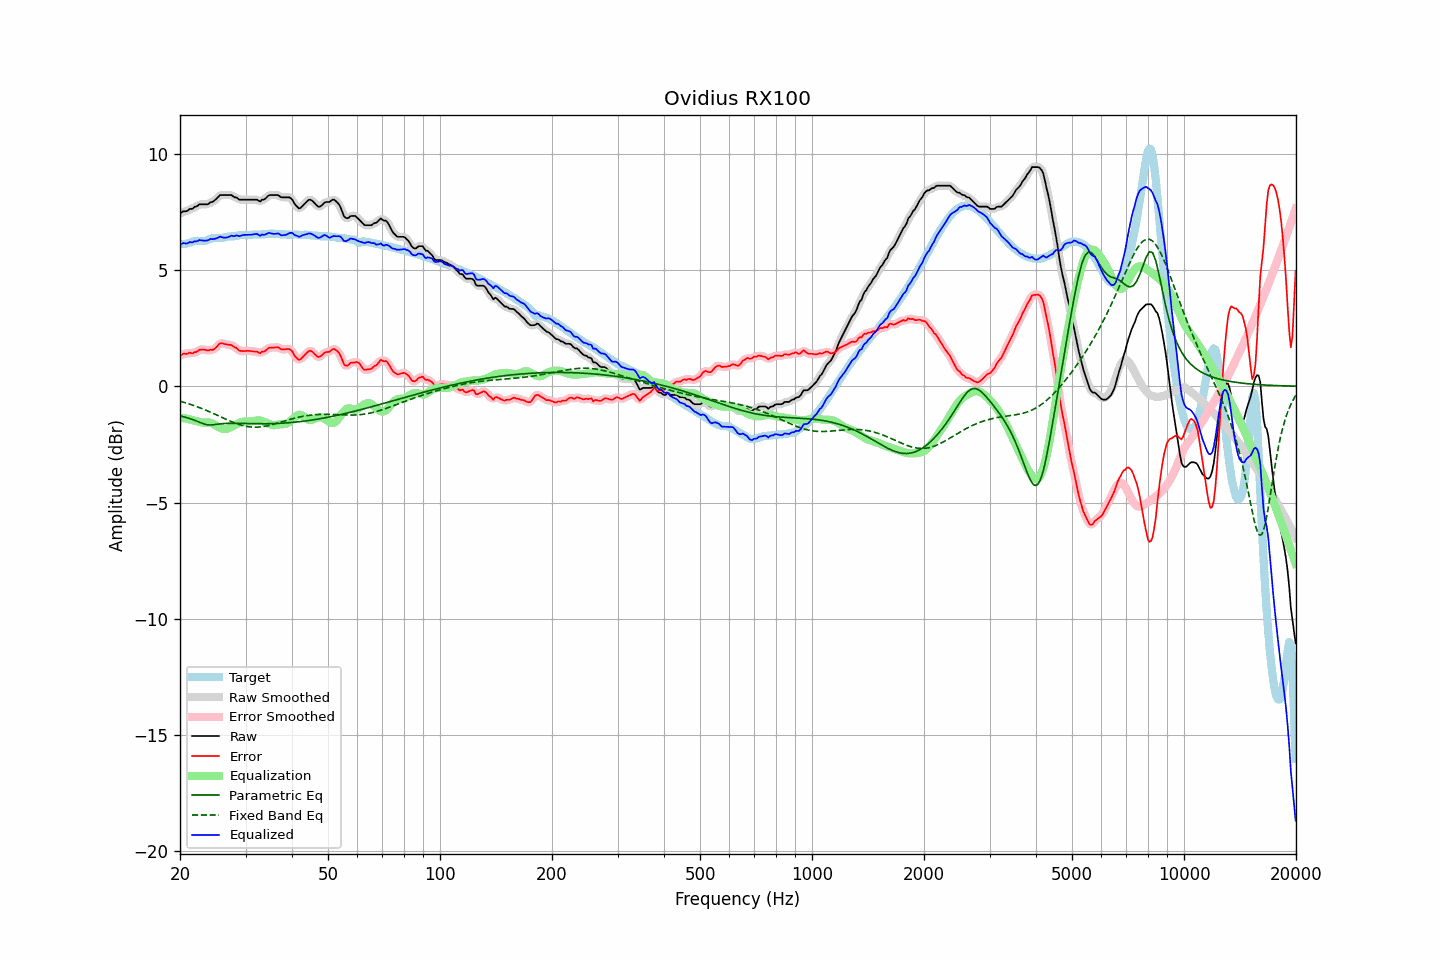

The file beside this chart, header and first rows:
frequency, raw, error, smoothed, error_smoothed, equalization, parametric_eq, fixed_band_eq, equalized_raw, equalized_smoothed, target
20.00, 7.43, 1.30, 7.44, 1.31, -1.34, -1.27, -0.64, 6.09, 6.10, 6.13
20.20, 7.48, 1.35, 7.47, 1.35, -1.35, -1.29, -0.66, 6.13, 6.12, 6.12
20.40, 7.53, 1.40, 7.50, 1.38, -1.36, -1.31, -0.68, 6.17, 6.14, 6.12
20.61, 7.53, 1.40, 7.53, 1.40, -1.38, -1.32, -0.70, 6.15, 6.15, 6.13
20.81, 7.53, 1.39, 7.55, 1.41, -1.39, -1.34, -0.72, 6.14, 6.16, 6.14
21.02, 7.57, 1.41, 7.57, 1.42, -1.41, -1.36, -0.74, 6.16, 6.17, 6.16
21.23, 7.63, 1.45, 7.60, 1.42, -1.42, -1.38, -0.77, 6.21, 6.18, 6.18
21.44, 7.63, 1.42, 7.64, 1.43, -1.44, -1.41, -0.79, 6.19, 6.20, 6.20
21.66, 7.65, 1.42, 7.67, 1.44, -1.46, -1.43, -0.81, 6.19, 6.21, 6.23
21.87, 7.72, 1.47, 7.69, 1.45, -1.48, -1.46, -0.84, 6.24, 6.22, 6.25
22.09, 7.73, 1.47, 7.74, 1.48, -1.50, -1.48, -0.86, 6.23, 6.24, 6.26
22.31, 7.77, 1.51, 7.78, 1.52, -1.52, -1.51, -0.89, 6.25, 6.26, 6.26
22.54, 7.83, 1.57, 7.81, 1.55, -1.54, -1.54, -0.91, 6.29, 6.27, 6.26
22.76, 7.83, 1.58, 7.83, 1.58, -1.55, -1.57, -0.94, 6.28, 6.28, 6.25
22.99, 7.83, 1.58, 7.83, 1.59, -1.56, -1.60, -0.97, 6.27, 6.28, 6.25
23.22, 7.83, 1.58, 7.83, 1.57, -1.56, -1.62, -1.00, 6.27, 6.26, 6.25
23.45, 7.83, 1.56, 7.82, 1.56, -1.56, -1.64, -1.03, 6.27, 6.26, 6.27
23.69, 7.83, 1.54, 7.84, 1.55, -1.56, -1.65, -1.06, 6.27, 6.28, 6.29
23.92, 7.86, 1.54, 7.87, 1.55, -1.56, -1.66, -1.09, 6.30, 6.31, 6.32
24.16, 7.92, 1.58, 7.90, 1.55, -1.57, -1.66, -1.12, 6.35, 6.32, 6.34
24.40, 7.93, 1.56, 7.94, 1.57, -1.60, -1.66, -1.15, 6.33, 6.34, 6.37
24.65, 7.97, 1.59, 7.98, 1.60, -1.63, -1.65, -1.18, 6.33, 6.34, 6.38
24.89, 8.03, 1.65, 8.02, 1.64, -1.67, -1.64, -1.21, 6.35, 6.35, 6.38
25.14, 8.09, 1.71, 8.10, 1.72, -1.72, -1.63, -1.24, 6.37, 6.38, 6.38
25.39, 8.16, 1.79, 8.16, 1.79, -1.76, -1.62, -1.27, 6.41, 6.41, 6.37
25.65, 8.23, 1.86, 8.21, 1.83, -1.79, -1.62, -1.31, 6.44, 6.42, 6.37
25.91, 8.23, 1.85, 8.23, 1.85, -1.81, -1.61, -1.34, 6.41, 6.42, 6.38
26.16, 8.23, 1.84, 8.24, 1.84, -1.83, -1.60, -1.37, 6.40, 6.40, 6.39
26.43, 8.23, 1.82, 8.23, 1.82, -1.84, -1.60, -1.40, 6.39, 6.39, 6.41
26.69, 8.23, 1.80, 8.23, 1.80, -1.83, -1.60, -1.43, 6.40, 6.40, 6.43
26.96, 8.23, 1.79, 8.23, 1.79, -1.81, -1.59, -1.46, 6.42, 6.43, 6.44
27.23, 8.23, 1.78, 8.23, 1.78, -1.78, -1.59, -1.49, 6.45, 6.45, 6.45
27.50, 8.23, 1.78, 8.21, 1.76, -1.75, -1.59, -1.52, 6.48, 6.46, 6.45
27.77, 8.17, 1.72, 8.18, 1.73, -1.71, -1.59, -1.55, 6.47, 6.47, 6.45
28.05, 8.13, 1.67, 8.15, 1.69, -1.67, -1.59, -1.58, 6.46, 6.48, 6.46
28.33, 8.13, 1.66, 8.11, 1.63, -1.64, -1.59, -1.60, 6.49, 6.47, 6.47
28.62, 8.07, 1.59, 8.07, 1.59, -1.60, -1.60, -1.63, 6.47, 6.47, 6.49
28.90, 8.03, 1.53, 8.05, 1.55, -1.57, -1.60, -1.65, 6.46, 6.48, 6.50
29.19, 8.03, 1.52, 8.03, 1.51, -1.54, -1.60, -1.67, 6.48, 6.48, 6.51
29.48, 8.03, 1.51, 8.02, 1.51, -1.53, -1.60, -1.69, 6.50, 6.50, 6.52
29.78, 8.03, 1.52, 8.03, 1.52, -1.52, -1.60, -1.71, 6.51, 6.51, 6.51
30.08, 8.03, 1.52, 8.03, 1.52, -1.51, -1.60, -1.72, 6.52, 6.52, 6.50
30.38, 8.03, 1.53, 8.03, 1.53, -1.51, -1.61, -1.73, 6.52, 6.52, 6.50
30.68, 8.03, 1.52, 8.03, 1.52, -1.51, -1.61, -1.74, 6.52, 6.52, 6.51
30.99, 8.03, 1.51, 8.03, 1.51, -1.51, -1.61, -1.75, 6.52, 6.52, 6.52
31.30, 8.03, 1.50, 8.03, 1.50, -1.50, -1.61, -1.76, 6.53, 6.53, 6.53
31.61, 8.03, 1.50, 8.03, 1.50, -1.49, -1.61, -1.76, 6.54, 6.54, 6.53
31.93, 8.03, 1.49, 8.03, 1.49, -1.48, -1.61, -1.76, 6.55, 6.55, 6.54
32.24, 8.03, 1.49, 8.00, 1.47, -1.47, -1.61, -1.76, 6.56, 6.53, 6.53
32.57, 7.98, 1.44, 7.99, 1.46, -1.47, -1.61, -1.75, 6.51, 6.52, 6.53
32.89, 7.95, 1.42, 7.98, 1.45, -1.48, -1.61, -1.75, 6.48, 6.51, 6.53
33.22, 8.03, 1.50, 7.99, 1.46, -1.49, -1.61, -1.74, 6.54, 6.50, 6.53
33.55, 8.03, 1.49, 8.03, 1.49, -1.51, -1.61, -1.73, 6.51, 6.52, 6.54
33.89, 8.07, 1.52, 8.08, 1.54, -1.54, -1.61, -1.72, 6.53, 6.54, 6.55
34.23, 8.13, 1.58, 8.13, 1.58, -1.57, -1.61, -1.70, 6.56, 6.56, 6.55
34.57, 8.20, 1.64, 8.19, 1.63, -1.61, -1.61, -1.69, 6.60, 6.58, 6.56
34.92, 8.23, 1.66, 8.22, 1.66, -1.64, -1.61, -1.67, 6.59, 6.59, 6.57
35.27, 8.23, 1.66, 8.23, 1.67, -1.66, -1.61, -1.66, 6.57, 6.57, 6.57
35.62, 8.23, 1.66, 8.23, 1.67, -1.67, -1.60, -1.64, 6.56, 6.56, 6.57
35.97, 8.23, 1.67, 8.23, 1.67, -1.67, -1.60, -1.62, 6.56, 6.56, 6.56
... 635 more rows
